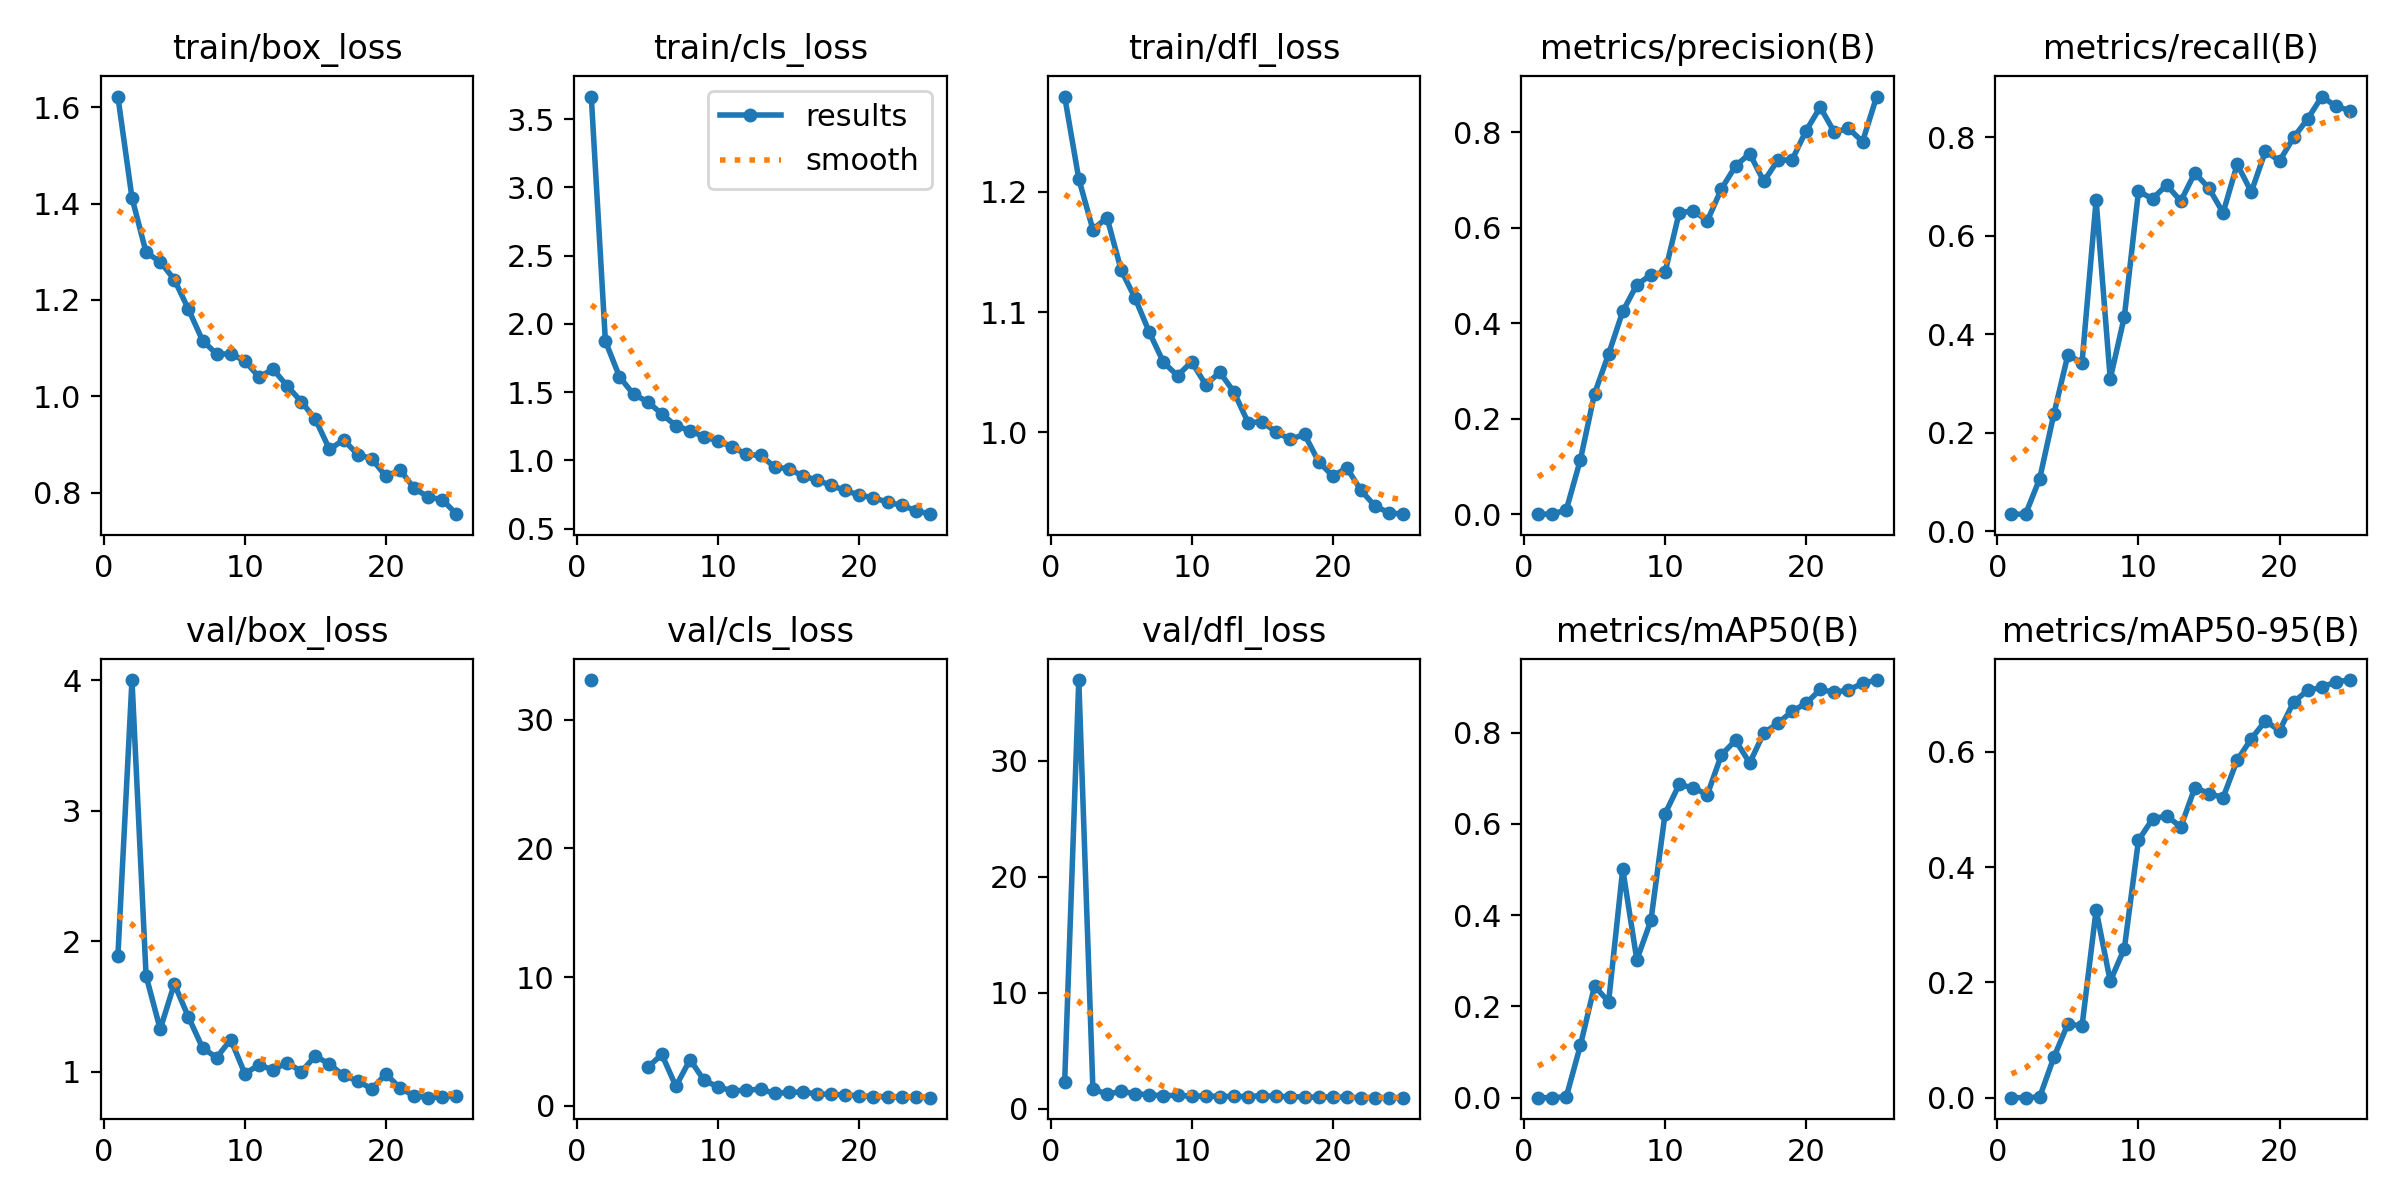

Source data for this figure (header and first rows):
epoch, time, train/box_loss, train/cls_loss, train/dfl_loss, metrics/precision(B), metrics/recall(B), metrics/mAP50(B), metrics/mAP50-95(B), val/box_loss, val/cls_loss, val/dfl_loss, lr/pg0, lr/pg1, lr/pg2
1, 12.11, 1.622, 3.665, 1.279, 0.00037, 0.03505, 0.00017, 5e-05, 1.886, 33.09, 2.344, 0.0784, 0.0024, 0.0024
2, 26.24, 1.412, 1.875, 1.211, 0.00037, 0.03505, 0.00017, 5e-05, 4, inf, 36.95, 0.05571, 0.004706, 0.004706
3, 33.78, 1.299, 1.613, 1.169, 0.0093, 0.1072, 0.00197, 0.00118, 1.734, inf, 1.716, 0.03281, 0.006814, 0.006814
4, 41.61, 1.279, 1.483, 1.179, 0.1146, 0.2377, 0.1148, 0.06978, 1.326, inf, 1.253, 0.009724, 0.008724, 0.008724
5, 49.49, 1.242, 1.43, 1.135, 0.2525, 0.3586, 0.2448, 0.1284, 1.673, 2.994, 1.503, 0.008416, 0.008416, 0.008416
6, 58.34, 1.181, 1.34, 1.111, 0.3359, 0.3422, 0.2104, 0.124, 1.42, 3.988, 1.307, 0.00802, 0.00802, 0.00802
7, 66.02, 1.116, 1.254, 1.083, 0.4249, 0.6724, 0.501, 0.326, 1.183, 1.514, 1.201, 0.007624, 0.007624, 0.007624
8, 74.05, 1.088, 1.218, 1.058, 0.481, 0.3098, 0.3021, 0.2022, 1.108, 3.592, 1.123, 0.007228, 0.007228, 0.007228
9, 82.17, 1.088, 1.172, 1.047, 0.5015, 0.4359, 0.3887, 0.2587, 1.247, 1.968, 1.167, 0.006832, 0.006832, 0.006832
10, 89.94, 1.074, 1.142, 1.059, 0.5071, 0.6902, 0.622, 0.4464, 0.9853, 1.473, 1.071, 0.006436, 0.006436, 0.006436
11, 98.01, 1.04, 1.097, 1.04, 0.6316, 0.6756, 0.6863, 0.4838, 1.052, 1.163, 1.11, 0.00604, 0.00604, 0.00604
12, 105.8, 1.056, 1.044, 1.05, 0.6358, 0.7034, 0.6787, 0.4893, 1.014, 1.221, 1.057, 0.005644, 0.005644, 0.005644
13, 113.6, 1.021, 1.037, 1.033, 0.6151, 0.6706, 0.6643, 0.4696, 1.071, 1.287, 1.068, 0.005248, 0.005248, 0.005248
14, 121.5, 0.9889, 0.9524, 1.008, 0.6819, 0.728, 0.7514, 0.5382, 1.001, 0.9711, 1.057, 0.004852, 0.004852, 0.004852
15, 129.3, 0.9524, 0.937, 1.009, 0.7297, 0.6966, 0.783, 0.5278, 1.121, 1.034, 1.121, 0.004456, 0.004456, 0.004456
16, 167, 0.8899, 0.8867, 1, 0.7557, 0.6469, 0.7333, 0.5208, 1.058, 1.08, 1.084, 0.00406, 0.00406, 0.00406
17, 175.4, 0.9094, 0.8557, 0.9941, 0.6972, 0.7454, 0.7993, 0.5858, 0.9714, 0.9125, 1.03, 0.003664, 0.003664, 0.003664
18, 183.1, 0.8791, 0.8173, 0.9983, 0.7421, 0.6892, 0.8204, 0.6229, 0.9301, 0.9071, 1.022, 0.003268, 0.003268, 0.003268
19, 190.8, 0.8704, 0.7797, 0.9756, 0.7421, 0.7721, 0.8465, 0.6538, 0.8677, 0.8362, 0.987, 0.002872, 0.002872, 0.002872
20, 198.6, 0.8337, 0.7458, 0.9636, 0.8038, 0.7521, 0.8642, 0.637, 0.9839, 0.7947, 1.031, 0.002476, 0.002476, 0.002476
21, 206.3, 0.8473, 0.7268, 0.9704, 0.8529, 0.7998, 0.8945, 0.6867, 0.875, 0.7015, 0.9884, 0.00208, 0.00208, 0.00208
22, 214.1, 0.8091, 0.694, 0.9517, 0.8005, 0.8377, 0.8882, 0.7069, 0.8158, 0.7147, 0.9592, 0.001684, 0.001684, 0.001684
23, 221.9, 0.7909, 0.6711, 0.9386, 0.8086, 0.8829, 0.8932, 0.712, 0.8016, 0.6545, 0.9578, 0.001288, 0.001288, 0.001288
24, 229.7, 0.7854, 0.6328, 0.933, 0.7806, 0.8632, 0.908, 0.7219, 0.8076, 0.6802, 0.9569, 0.000892, 0.000892, 0.000892
25, 237.5, 0.7553, 0.6063, 0.9319, 0.8751, 0.8542, 0.9151, 0.7247, 0.8154, 0.6317, 0.9644, 0.000496, 0.000496, 0.000496
